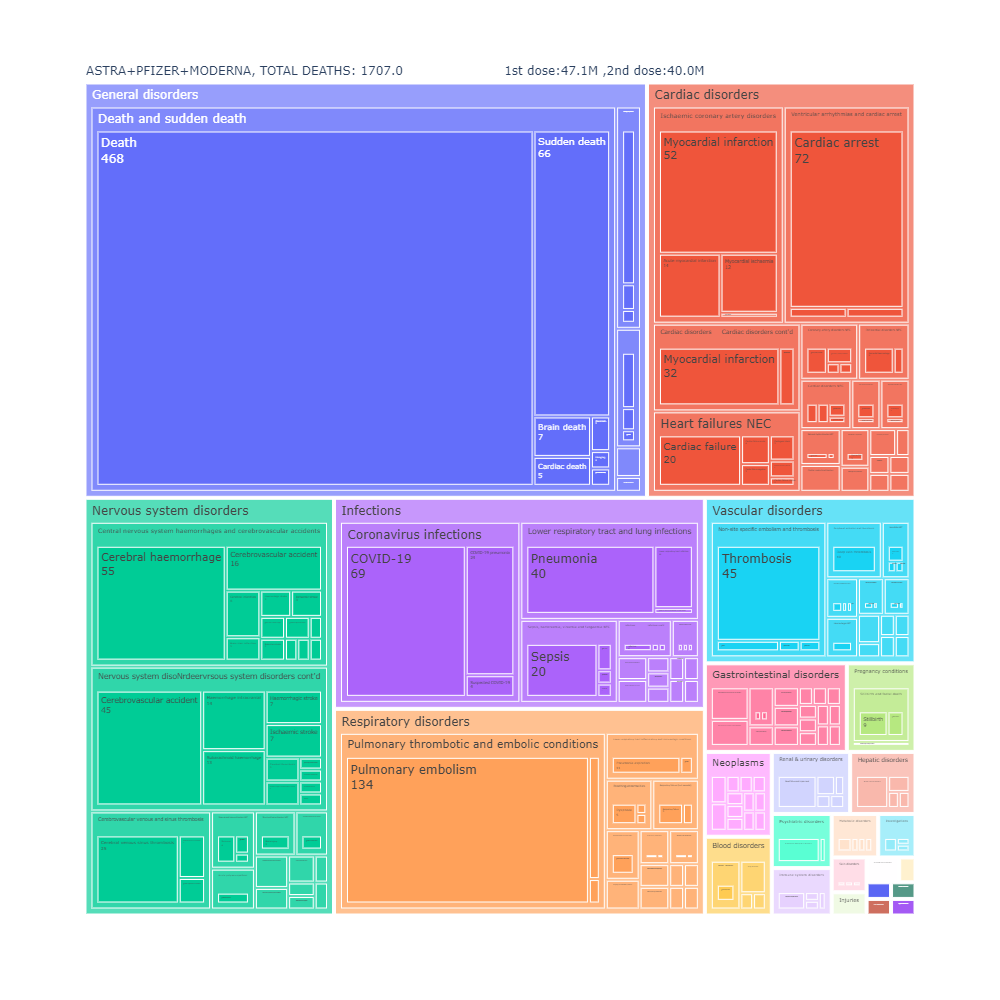

The file beside this chart, header and first rows:
, reaction name, , total, fatal, name0, name1, level, vax_name, sheet
3, Blood disorders, , , , Blood disorders, , 1, pfizer, Table 24
4, Anaemia deficiencies, , , , Blood disorders, , 2, pfizer, Table 24
5, Anaemia folate deficiency, , 1.0, 0.0, Blood disorders, Anaemia deficiencies, 3, pfizer, Table 24
6, Anaemia vitamin B12 deficiency, , 3.0, 0.0, Blood disorders, Anaemia deficiencies, 3, pfizer, Table 24
7, Deficiency anaemia, , 1.0, 0.0, Blood disorders, Anaemia deficiencies, 3, pfizer, Table 24
8, Iron deficiency anaemia, , 8.0, 0.0, Blood disorders, Anaemia deficiencies, 3, pfizer, Table 24
9, Anaemias NEC, , , , Blood disorders, , 2, pfizer, Table 24
10, Anaemia, , 108.0, 0.0, Blood disorders, Anaemias NEC, 3, pfizer, Table 24
11, Anaemia macrocytic, , 2.0, 0.0, Blood disorders, Anaemias NEC, 3, pfizer, Table 24
12, Anaemia megaloblastic, , 1.0, 0.0, Blood disorders, Anaemias NEC, 3, pfizer, Table 24
13, Autoimmune anaemia, , 3.0, 0.0, Blood disorders, Anaemias NEC, 3, pfizer, Table 24
14, Blood loss anaemia, , 1.0, 0.0, Blood disorders, Anaemias NEC, 3, pfizer, Table 24
15, Microcytic anaemia, , 1.0, 0.0, Blood disorders, Anaemias NEC, 3, pfizer, Table 24
16, Anaemias haemolytic NEC, , , , Blood disorders, , 2, pfizer, Table 24
17, Coombs negative haemolytic anaemia, , 1.0, 0.0, Blood disorders, Anaemias haemolytic NEC, 3, pfizer, Table 24
18, Haemolytic anaemia, , 6.0, 0.0, Blood disorders, Anaemias haemolytic NEC, 3, pfizer, Table 24
19, Anaemias haemolytic immune, , , , Blood disorders, , 2, pfizer, Table 24
20, Autoimmune haemolytic anaemia, , 14.0, 0.0, Blood disorders, Anaemias haemolytic immune, 3, pfizer, Table 24
21, Evans syndrome, , 1.0, 0.0, Blood disorders, Anaemias haemolytic immune, 3, pfizer, Table 24
22, Warm type haemolytic anaemia, , 1.0, 0.0, Blood disorders, Anaemias haemolytic immune, 3, pfizer, Table 24
23, Anaemias haemolytic mechanical factor, , , , Blood disorders, , 2, pfizer, Table 24
24, Microangiopathic haemolytic anaemia, , 1.0, 0.0, Blood disorders, Anaemias haemolytic mechanical factor, 3, pfizer, Table 24
25, Bleeding tendencies, , , , Blood disorders, , 2, pfizer, Table 24
26, Haemorrhagic diathesis, , 1.0, 0.0, Blood disorders, Bleeding tendencies, 3, pfizer, Table 24
27, Increased tendency to bruise, , 42.0, 0.0, Blood disorders, Bleeding tendencies, 3, pfizer, Table 24
28, Spontaneous haematoma, , 2.0, 0.0, Blood disorders, Bleeding tendencies, 3, pfizer, Table 24
29, Coagulation factor deficiencies, , , , Blood disorders, , 2, pfizer, Table 24
30, Acquired haemophilia, , 2.0, 0.0, Blood disorders, Coagulation factor deficiencies, 3, pfizer, Table 24
31, Coagulopathies, , , , Blood disorders, , 2, pfizer, Table 24
32, Abnormal clotting factor, , 4.0, 0.0, Blood disorders, Coagulopathies, 3, pfizer, Table 24
33, Antiphospholipid syndrome, , 5.0, 0.0, Blood disorders, Coagulopathies, 3, pfizer, Table 24
34, Coagulopathy, , 23.0, 1.0, Blood disorders, Coagulopathies, 3, pfizer, Table 24
35, Disseminated intravascular coagulation, , 2.0, 0.0, Blood disorders, Coagulopathies, 3, pfizer, Table 24
36, Hypercoagulation, , 3.0, 0.0, Blood disorders, Coagulopathies, 3, pfizer, Table 24
37, Thrombotic microangiopathy, , 2.0, 0.0, Blood disorders, Coagulopathies, 3, pfizer, Table 24
38, Eosinophilic disorders, , , , Blood disorders, , 2, pfizer, Table 24
39, Eosinophilia, , 12.0, 0.0, Blood disorders, Eosinophilic disorders, 3, pfizer, Table 24
40, Haematological disorders, , , , Blood disorders, , 2, pfizer, Table 24
41, Blood disorder, , 3.0, 0.0, Blood disorders, Haematological disorders, 3, pfizer, Table 24
42, Hypergammaglobulinaemia, , 1.0, 0.0, Blood disorders, Haematological disorders, 3, pfizer, Table 24
43, Hyperviscosity syndrome, , 1.0, 0.0, Blood disorders, Haematological disorders, 3, pfizer, Table 24
44, Mast cell activation syndrome, , 7.0, 0.0, Blood disorders, Haematological disorders, 3, pfizer, Table 24
45, Methaemoglobinaemia, , 1.0, 0.0, Blood disorders, Haematological disorders, 3, pfizer, Table 24
46, Haemolyses NEC, , , , Blood disorders, , 2, pfizer, Table 24
47, Haemolysis, , 6.0, 0.0, Blood disorders, Haemolyses NEC, 3, pfizer, Table 24
48, Intravascular haemolysis, , 1.0, 0.0, Blood disorders, Haemolyses NEC, 3, pfizer, Table 24
49, Leukocytoses NEC, , , , Blood disorders, , 2, pfizer, Table 24
50, Leukocytosis, , 1.0, 0.0, Blood disorders, Leukocytoses NEC, 3, pfizer, Table 24
51, Lymphocytosis, , 6.0, 0.0, Blood disorders, Leukocytoses NEC, 3, pfizer, Table 24
52, Neutrophilia, , 9.0, 0.0, Blood disorders, Leukocytoses NEC, 3, pfizer, Table 24
53, Leukopenias NEC, , , , Blood disorders, , 2, pfizer, Table 24
54, Leukopenia, , 4.0, 1.0, Blood disorders, Leukopenias NEC, 3, pfizer, Table 24
55, Lymphopenia, , 4.0, 0.0, Blood disorders, Leukopenias NEC, 3, pfizer, Table 24
56, Lymphatic system disorders NEC, , , , Blood disorders, , 2, pfizer, Table 24
57, Blood disorders        Blood disorders c…, , , , Blood disorders, , 2, pfizer, Table 24
58, Abdominal lymphadenopathy, , 3.0, 0.0, Blood disorders, Blood disorders        Blood disorders c…, 3, pfizer, Table 24
59, Hilar lymphadenopathy, , 2.0, 0.0, Blood disorders, Blood disorders        Blood disorders c…, 3, pfizer, Table 24
60, Lymph node pain, , 1561, 0.0, Blood disorders, Blood disorders        Blood disorders c…, 3, pfizer, Table 24
61, Lymph node ulcer, , 1.0, 0.0, Blood disorders, Blood disorders        Blood disorders c…, 3, pfizer, Table 24
62, Lymphadenitis, , 133.0, 0.0, Blood disorders, Blood disorders        Blood disorders c…, 3, pfizer, Table 24
... 12,844 more rows
